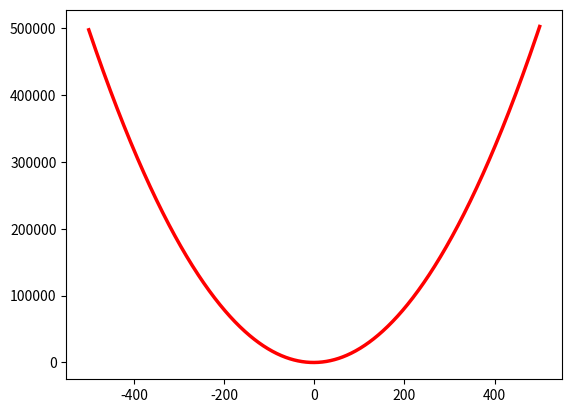

The script that saved this image:
import matplotlib.pyplot as plt
import numpy as np


# 시그마 메소드.
def sigma(i, k, h):
    result = 0

    for j in range(i, k + 1):
        result += h * j

    return result


# 지정된 변수의 계수를 반환하는 메소드.
def extract_coefficient(s, variable):
    result = ""
    index = s.index(variable)

    for i in range(index - 1, -1, -1):
        if s[i] == " ":
            break

        result += s[i]

    result = float(''.join(list(reversed(result))))
    return result


# 최대공약수
def euclid_numbering(a, b):
    if b > a:
        b, a = a, b
    while b != 0:
        c = b
        b = a % b
        a = c
    return a


# 최소공배수
def least_common_multiple(a, b):
    return a * b / euclid_numbering(a, b)


# 3차 연립방정식 메소드.
def simultaneous_equation(expressions, variables):
    coefficients = []  # 계수
    result = {}  # 결과
    calc_expressions = []  # 연립한 두 식

    # print("first:", expressions[0])
    # print("second:", expressions[1])
    # print("third:", expressions[2])

    # 문자별 계수만 추출.
    for i in expressions:
        coefficient = []

        for j in variables:
            coefficient.append(extract_coefficient(i, j))

        coefficient.append(float(i[i.index("=") + 1:]))
        coefficients.append(coefficient)

    # np.array 로 변환
    coefficients = np.array(coefficients, dtype=np.ndarray)

    # 각 순서의 식에 계수 추출한 값
    first, second, third = coefficients

    # print("first:", first)
    # print("second:", second)
    # print("third:", third)

    # 첫번째 식과 두번째 식 연립.
    calc_expressions.append(list(first * (least_common_multiple(first[0], second[0]) / first[0])
                                 - second * (least_common_multiple(first[0], second[0]) / second[0])))

    # 첫번째 식과 세번째 식 연립.
    calc_expressions.append(list(first * (least_common_multiple(first[0], third[0]) / first[0])
                                 - third * (least_common_multiple(first[0], third[0]) / third[0])))

    fe = calc_expressions[0]  # fe = first equation
    se = calc_expressions[1]  # se = second equation

    # print("fe(calc_expressions[0]):", fe)
    # print("se(calc_expressions[1]):", se)

    # 만일 두개의 문자의 계수가 0이라면.
    if fe[:3].count(0.0) == 2 or se[:3].count(0.0) == 2:
        nonzero_variable = 0

        # 계수가 0이 아닌 index 를 찾고, 그 문자를 구함.
        if fe[:3].count(0.0) == 2:
            nonzero_variable = [i for i, d in enumerate(fe[:3]) if d != 0.0][0]
            result[variables[nonzero_variable]] = fe[-1] / fe[nonzero_variable]

        elif se[:3].count(0.0) == 2:
            nonzero_variable = [i for i, d in enumerate(se[:3]) if d != 0.0][0]
            result[variables[nonzero_variable]] = se[-1] / se[nonzero_variable]

        # print("nonzero_variable:", nonzero_variable)
        # print(f"{variables[nonzero_variable]} is {result[variables[nonzero_variable]]}")

        # 구한 문자를 그 전의 식에 반영하여 이차연립방정식으로 만듦.
        first[3] += (-1 * first[nonzero_variable] * result[variables[nonzero_variable]])
        first = np.delete(first, nonzero_variable)

        second[3] += (-1 * second[nonzero_variable] * result[variables[nonzero_variable]])
        second = np.delete(second, nonzero_variable)

        third[3] += (-1 * third[nonzero_variable] * result[variables[nonzero_variable]])
        third = np.delete(third, nonzero_variable)

        # print("first:", first)
        # print("second:", second)
        # print("third:", third)

        # 구했던 문자의 index 가 0이였다면
        if nonzero_variable == 0:

            # 첫번째식과 두번째식이 연립하지 못하는 상황이라면, 첫번째식과 세번째식 연립
            if (np.array(first) - np.array(second)).tolist().count(0.0) == 3:
                equation = np.array([(least_common_multiple(first[0], third[0]) / first[0]) * i for i in first]) \
                           - np.array([(least_common_multiple(first[0], third[0]) / third[0]) * i for i in third])

            # 첫번째식과 세번째식이 연립하지 못하는 상황이라면, 첫번째식과 두번째식 연립
            elif (np.array(first) - np.array(third)).tolist().count(0.0) == 3:
                equation = np.array([(least_common_multiple(first[0], second[0]) / first[0]) * i for i in first]) \
                           - np.array([(least_common_multiple(first[0], second[0]) / second[0]) * i for i in second])

            # 그것도 아니라면, 두번째식과 세번째식 연립
            else:
                equation = np.array([(least_common_multiple(second[0], third[0]) / second[0]) * i for i in second]) \
                           - np.array([(least_common_multiple(second[0], third[0]) / third[0]) * i for i in third])

            # print("equation:", equation)

            result[variables[2]] = equation[2] / equation[1]
            result[variables[1]] = ((-1 * first[1] * result[variables[2]]) + first[2]) / first[0]

        # 구했던 문자의 index 1 이였다면
        elif nonzero_variable == 1:

            # 첫번째식과 두번째식이 연립하지 못하는 상황이라면, 첫번째식과 세번째식 연립
            if (np.array(first) - np.array(second)).tolist().count(0.0) == 3:
                equation = np.array([(least_common_multiple(first[0], third[0]) / first[0]) * i for i in first]) \
                           - np.array([(least_common_multiple(first[0], third[0]) / third[0]) * i for i in third])

            # 첫번째식과 세번째식이 연립하지 못하는 상황이라면, 첫번째식과 두번째식 연립
            elif (np.array(first) - np.array(third)).tolist().count(0.0) == 3:
                equation = np.array([(least_common_multiple(first[0], second[0]) / first[0]) * i for i in first]) \
                           - np.array([(least_common_multiple(first[0], second[0]) / second[0]) * i for i in second])

            # 그것도 아니라면, 두번째식과 세번째식 연립
            else:
                equation = np.array([(least_common_multiple(second[0], third[0]) / second[0]) * i for i in second]) \
                           - np.array([(least_common_multiple(second[0], third[0]) / third[0]) * i for i in third])

            # print("equation:", equation)

            result[variables[2]] = equation[2] / equation[1]
            result[variables[0]] = ((-1 * second[1] * result[variables[2]]) + second[2]) / second[0]

        # 구했던 문자의 index 가 2 였다면
        elif nonzero_variable == 2:

            # 첫번째식과 두번째식이 연립하지 못하는 상황이라면, 첫번째식과 세번째식 연립
            if (np.array(first) - np.array(second)).tolist().count(0.0) == 3:
                equation = np.array([(least_common_multiple(first[0], third[0]) / first[0]) * i for i in first]) \
                           - np.array([(least_common_multiple(first[0], third[0]) / third[0]) * i for i in third])

            # 첫번째식과 세번째식이 연립하지 못하는 상황이라면, 첫번째식과 두번째식 연립
            elif (np.array(first) - np.array(third)).tolist().count(0.0) == 3:
                equation = np.array([(least_common_multiple(first[0], second[0]) / first[0]) * i for i in first]) \
                           - np.array([(least_common_multiple(first[0], second[0]) / second[0]) * i for i in second])

            # 그것도 아니라면, 두번째식과 세번째식 연립
            else:
                equation = np.array([(least_common_multiple(second[0], third[0]) / second[0]) * i for i in second]) \
                           - np.array([(least_common_multiple(second[0], third[0]) / third[0]) * i for i in third])

            # print("equation:", equation)

            result[variables[1]] = equation[2] / equation[1]
            result[variables[0]] = ((-1 * first[1] * result[variables[1]]) + first[2]) / first[0]

    # 만일 한개의 문자의 계수가 0이라면.
    else:
        # 첫번째식과 두번째식을 연립함.
        equation = np.array([(least_common_multiple(fe[2], se[2]) / fe[2]) * i for i in fe]) - np.array(
                                [(least_common_multiple(fe[2], se[2]) / se[2]) * i for i in se])

        # 두번째 문자의 값을 구함.
        result[variables[1]] = equation[3] / equation[1]

        # 세번째 문자의 값을 구함.
        result[variables[2]] = (-1 * fe[1] * result[variables[1]] + fe[3]) / fe[2]

        # 첫번째 문자의 값을 구함.
        result[variables[0]] = ((-1 * first[1] * result[variables[1]]) + (-1 * first[2] * result[variables[2]]) + first[3]) / first[0]

    return result


# 연립방정식을 할 수 있도록 식의 형식을 바꿔주는 메소드.
def to_simultaneous(coefficients, variables, value):

    result = ""
    for c, v in zip(coefficients, variables):
        if int(c) > 0:
            result += f" +{c}{v}"

        elif int(c) < 0:
            result += f" {c}{v}"

        elif int(c) == 0:
            raise Exception("c must not be zero")

    result += f"={value}"
    return result


class Functions:
    def __init__(self, h):
        self.second_derivative = h  # 이계도함수
        self.increase = None  # 증가량 (t)
        self.func = []  # 함숫값을 담는 변수
        self.coefficient_t = 0  # t 의 계수

    # function 을 추가하는 메소드.
    def add_func(self, f):
        if len(self.func) == 0:
            self.func.append(f)

        elif abs(self.func[-1][0] + f[0]) < 2:
            raise Exception("abs(self.func[-1][0] + f[0]) not be smaller than 2")

        elif self.func[-1][0] >= f[0]:
            raise Exception("f[0] not be smaller than functions[-1][0]")

        else:
            self.func.append(f)

    # 입력된 index 의 function 을 제거하는 메소드.
    def delete_func(self, index):
        del self.func[index]

    # increase (t) 를 구하는 메소드.
    def t(self):
        # f``(x) = h, f(n) = a, f(m) = b (m - n > 1) # 전제조건
        # t = (b - a - sigma(i=1, m-n-1, hi)) / (m - n)  # t = f(n+1) - f(n). 증가량

        if len(self.func) < 2:
            raise Exception("len(func) not be smaller than 2")

        n, a = self.func[0]
        m, b = self.func[1]

        self.increase = (b - a - sigma(i=1, k=m - n - 1, h=self.second_derivative)) / (m - n)
        return self.increase

    # 입력된 x 값의 함숫값을 구하는 메소드.
    def y(self, x):
        # f``(x) = h, f(n) = a, t = f(n+1) - f(n)  (전제조건)
        # f(x) = a + (x-n)t + sigma(i=1, |x-n-1|, hi)  (x > n)
        # f(x) = a + (x-n)t + sigma(i=1, |x-n|, hi)  (x < n)

        n, a = self.func[0]

        if n == x:
            return a

        self.coefficient_t = x - n
        c = 0

        if n > x:
            c = sigma(i=1, k=abs(x - n), h=self.second_derivative)

        elif n < x:
            c = sigma(i=1, k=abs(x - n - 1), h=self.second_derivative)

        result = a + (self.coefficient_t * self.increase) + c
        return result, f"{a} + ({self.coefficient_t}*{self.increase}) + ({c})"

    # 함수 그래프 구하는 메소드.
    def extract_f(self, ran):
        if self.increase is None:
            raise Exception("increase (t) must not be None.")

        x = list(ran)
        y = []

        n, a = self.func[0]

        for i in x:
            c = 0

            if i > n:
                c = sigma(i=1, k=abs(i - n - 1), h=self.second_derivative)

            elif i < n:
                c = sigma(i=1, k=abs(i - n), h=self.second_derivative)

            y.append(a + ((i - n) * self.increase) + c)

        plt.plot(x, y, linewidth=2.5, color='red')
        # plt.scatter(list(range(list(ran)[0], list(ran)[-1]+1, 5)), [2*(i**2) + 5*i for i in range(list(ran)[0],
        #             list(ran)[-1]+1, 5)], color='blue')
        plt.show()

    # 원래의 이차함수 식을 예측하는 메소드.
    # f(x) = ax^2 + bx + c
    def predict_func(self):
        mid_x = (self.func[1][0] + self.func[0][0]) // 2
        mid_y = self.y(x=mid_x)[0]

        if mid_x == 0:
            mid_x = self.func[1][0] + 3

            first_x = self.func[0][0] - 1
            first_y = self.y(x=first_x)[0]
            data = [(first_x, first_y), (mid_x, mid_y), self.func[1]]

        elif self.func[0][0] == 0:
            first_x = -1
            first_y = self.y(x=first_x)[0]
            data = [(first_x, first_y), (mid_x, mid_y), self.func[1]]

        elif self.func[1][0] == 0:
            last_x = 1
            last_y = self.y(x=last_x)[0]
            data = [self.func[0], (mid_x, mid_y), (last_x, last_y)]

        else:
            data = [self.func[0], (mid_x, mid_y), self.func[1]]

        coefficients = []  # 계수값들
        values = []  # y값
        expressions = []

        for i in data:
            coefficients.append([i[0] ** 2, i[0], 1])
            values.append(i[1])

        for c, v in zip(coefficients, values):
            expressions.append(to_simultaneous(coefficients=c, variables=["a", "b", "c"], value=v))

        result = simultaneous_equation(expressions=expressions, variables=["a", "b", "c"])
        expression = f'{result["a"]}x^2 + {result["b"]}x + {result["c"]}'

        return result, expression


if __name__ == '__main__':
    # f(x) = 2x^2 + 5x
    f1 = (-3, 3)
    # f1 = (1, 7)  # (x, f(x))
    f2 = (5, 75)  # (x, f(x))

    functions = Functions(h=4)  # h=이계도함수
    functions.add_func(f1)  # 첫번째 함숫값 추가
    functions.add_func(f2)  # 두번째 함숫값 추가
    functions.t()  # f(n+1) - f(n) = t. 증가량 구하기
    print(functions.y(x=123942))  # f(123942) 의 값이 반환됨. 함수식도 반환됨.
    print(functions.predict_func())  # ((x^2 의 계수, x 의 계수, 상수), 예측된 이차함수식) 을 반환함.
    functions.extract_f(ran=range(-500, 501))  # x = -500 ~ 500 의 그래프를 반환함.
